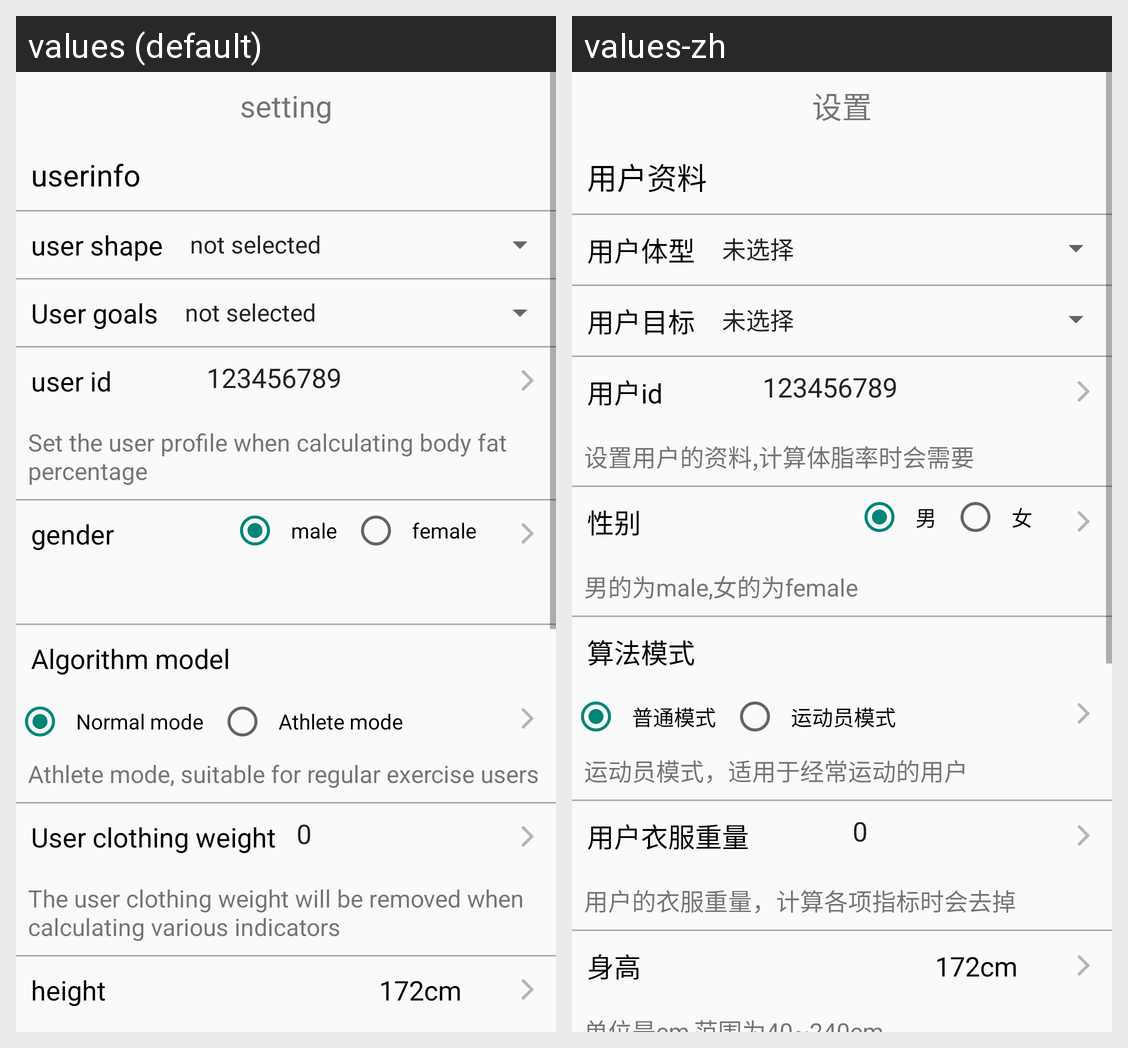

Strings drawn on this Android screen and how each of the app's shown locales translates them:
Android screen res/layout/activity_custom_setting.xml rendered under 2 locales, left to right: values (default), values-zh. Device: Nexus 5 (rendered at 1080×1920; each locale shown at half size, 540×960, under a caption strip naming it); theme AppTheme.
Strings drawn on this screen, with the default value and each locale's value (text and hints the layout hard-codes, and strings that could not be matched under every locale, appear in the picture but are not listed):

setting
  values: setting
  values-zh: 设置

user_info
  values: userinfo
  values-zh: 用户资料

user_shape
  values: user shape
  values-zh: 用户体型

user_goal
  values: User goals
  values-zh: 用户目标

user_id
  values: user id
  values-zh: 用户id

user_id_explain
  values: Set the user profile when calculating body fat percentage
  values-zh: 设置用户的资料,计算体脂率时会需要

grander
  values: gender
  values-zh: 性别

male
  values: male
  values-zh: 男

female
  values: female
  values-zh: 女

algorithm_model
  values: Algorithm model
  values-zh: 算法模式

normal_model
  values: Normal mode
  values-zh: 普通模式

athlete_mode
  values: Athlete mode
  values-zh: 运动员模式

mode_hint
  values: Athlete mode, suitable for regular exercise users
  values-zh: 运动员模式，适用于经常运动的用户

user_cloth_weight
  values: User clothing weight
  values-zh: 用户衣服重量

user_cloth_weight_hint
  values: The user clothing weight will be removed when calculating various indicators
  values-zh: 用户的衣服重量，计算各项指标时会去掉

height
  values: height
  values-zh: 身高
